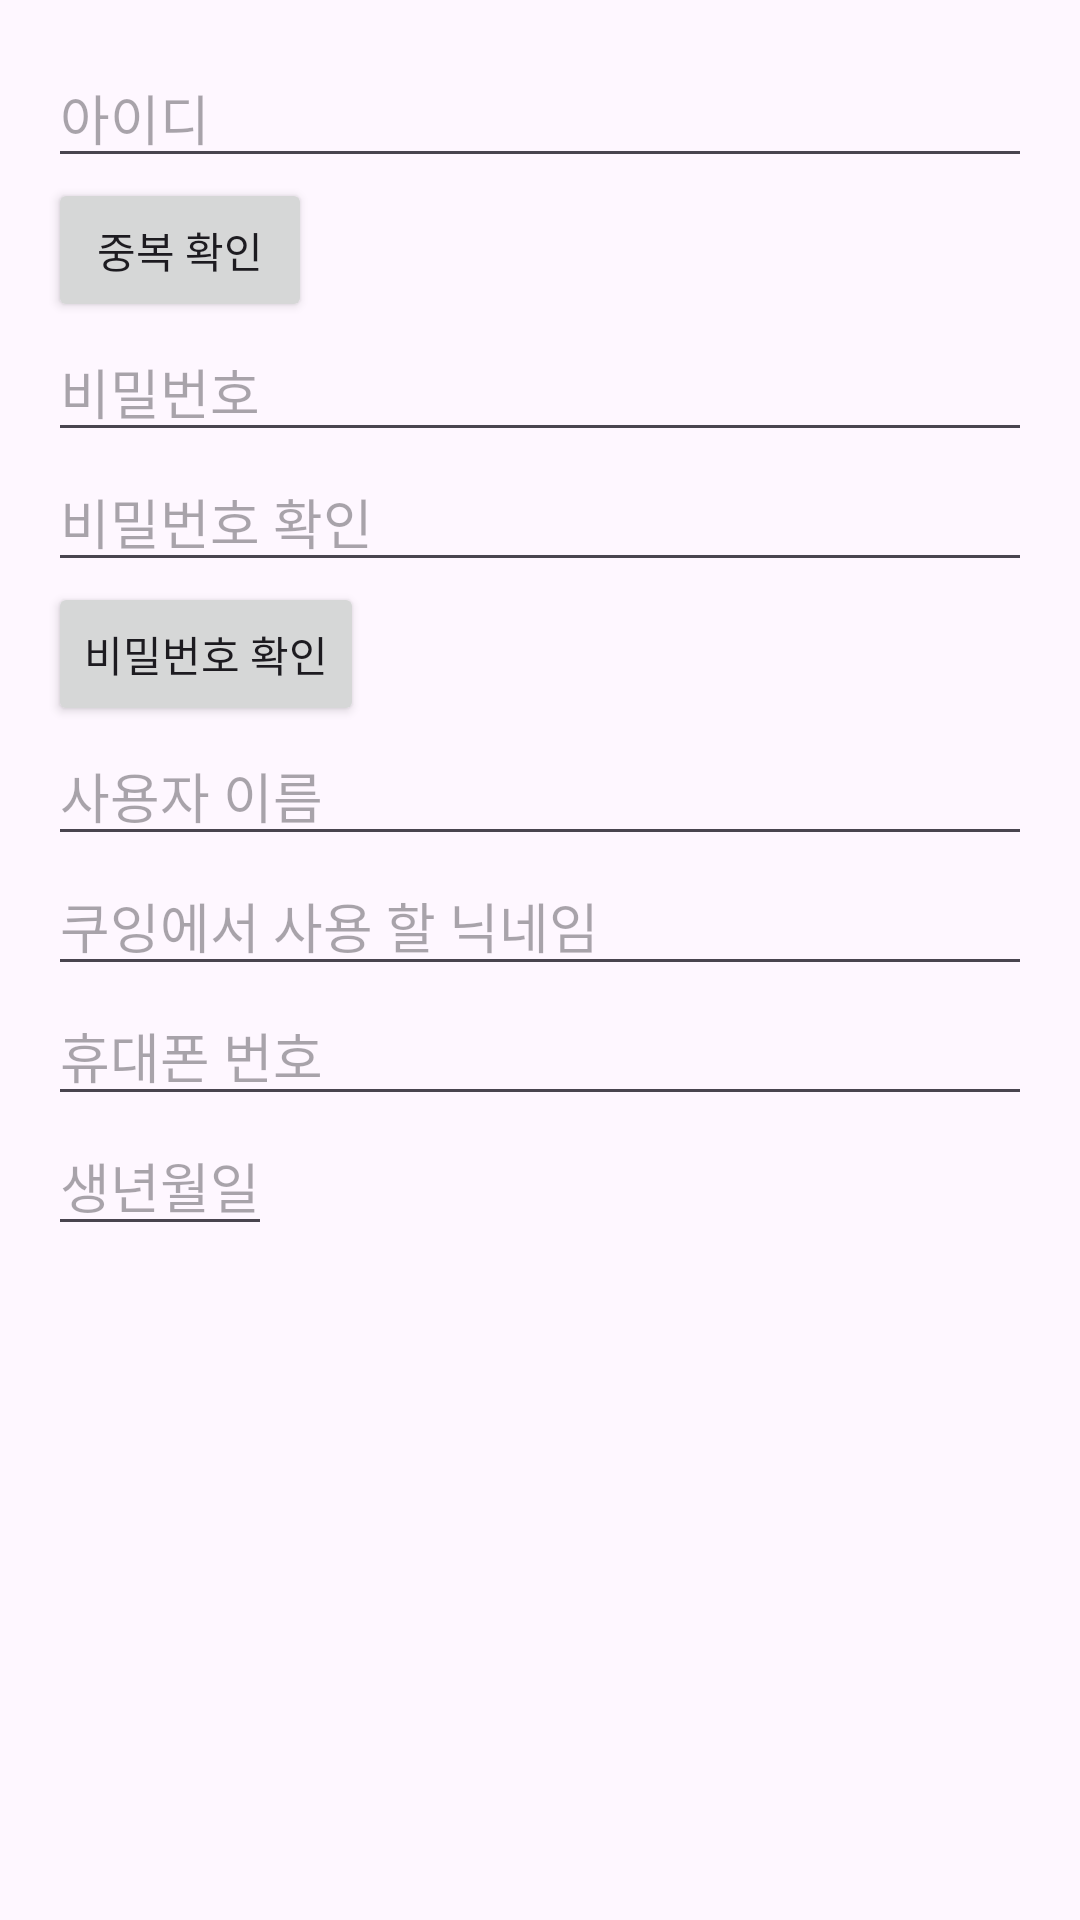

The Android layout XML behind this screen, and the referenced resources:
<!-- AndroidManifest.xml: application theme Theme.cooing -->
<!-- res/layout/sign_up_dialog.xml -->
<?xml version="1.0" encoding="utf-8"?>
<LinearLayout xmlns:android="http://schemas.android.com/apk/res/android"
    android:layout_width="match_parent"
    android:layout_height="wrap_content"
    android:orientation="vertical"
    android:padding="16dp">

    <EditText
        android:id="@+id/sign_up_id_text"
        android:layout_width="match_parent"
        android:layout_height="wrap_content"
        android:hint="아이디" />

    <Button
        android:id="@+id/check_id_button"
        android:layout_width="wrap_content"
        android:layout_height="wrap_content"
        android:text="중복 확인" />

    <EditText
        android:id="@+id/sign_up_pw_text"
        android:layout_width="match_parent"
        android:layout_height="wrap_content"
        android:hint="비밀번호"
        android:inputType="textPassword" />

    <EditText
        android:id="@+id/confirm_pw_text"
        android:layout_width="match_parent"
        android:layout_height="wrap_content"
        android:hint="비밀번호 확인"
        android:inputType="textPassword" />

    <Button
        android:id="@+id/confirm_pw_button"
        android:layout_width="wrap_content"
        android:layout_height="wrap_content"
        android:text="비밀번호 확인" />

    <EditText
        android:id="@+id/name_text"
        android:layout_width="match_parent"
        android:layout_height="wrap_content"
        android:hint="사용자 이름" />
    <EditText
        android:id="@+id/nickname_text"
        android:layout_width="match_parent"
        android:layout_height="wrap_content"
        android:hint="쿠잉에서 사용 할 닉네임" />

    <EditText
        android:id="@+id/phone_text"
        android:layout_width="match_parent"
        android:layout_height="wrap_content"
        android:hint="휴대폰 번호"
        android:inputType="phone" />

    <EditText
        android:id="@+id/birth_date_text"
        android:layout_width="wrap_content"
        android:layout_height="wrap_content"
        android:hint="생년월일"
        android:inputType="none"
        android:importantForAccessibility="yes"
        android:focusable="false"
        android:clickable="true" />



</LinearLayout>
<!-- resources referenced by this layout -->
<resources>
  <style name="Theme.cooing" parent="Base.Theme.cooing" />
  <style name="Base.Theme.cooing" parent="Theme.Material3.DayNight.NoActionBar">
          
          
      </style>
</resources>
